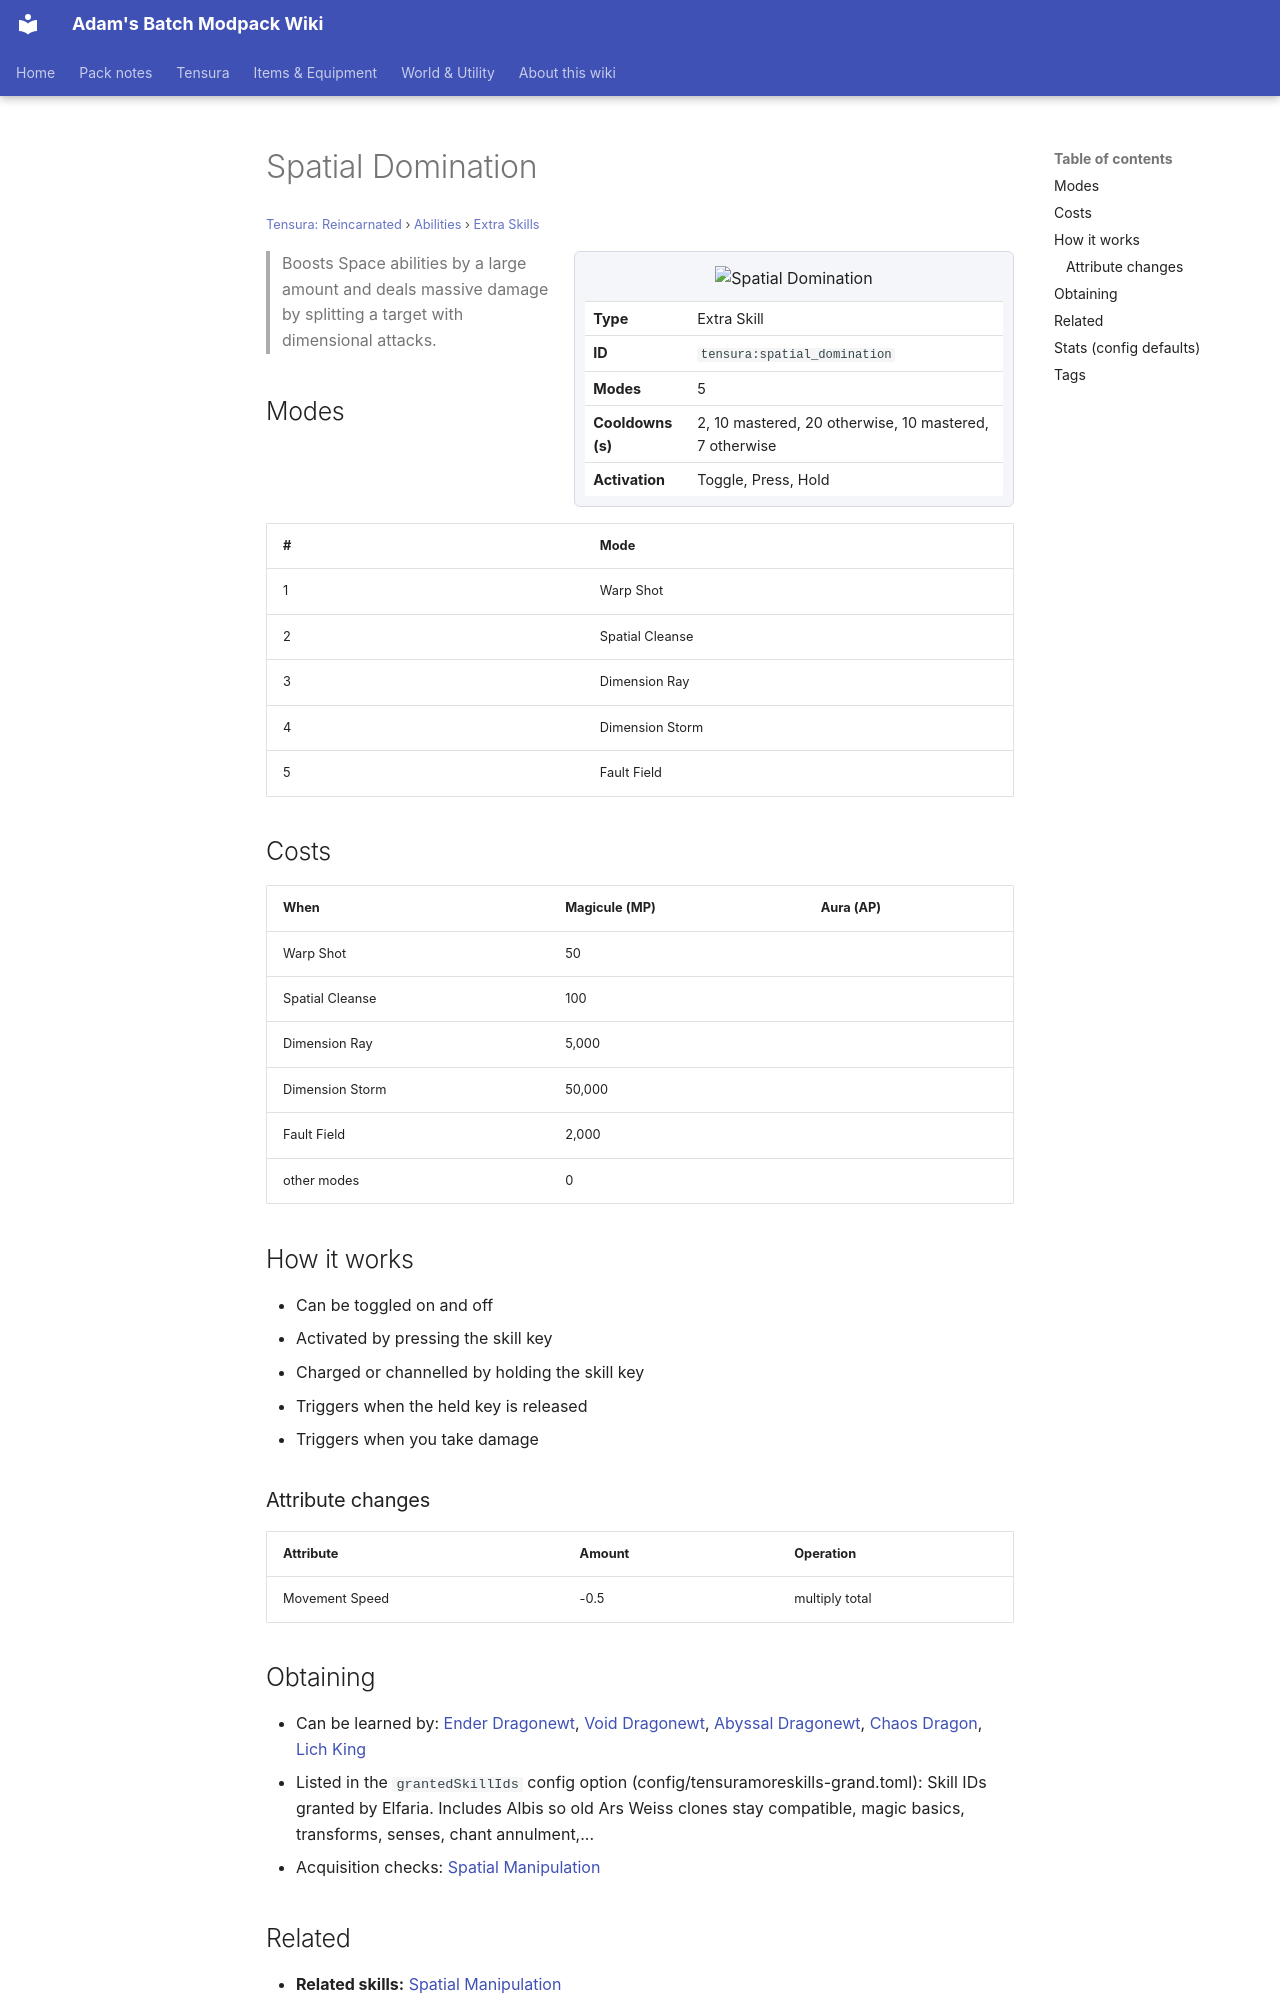

repository: Proteus-Nell/Adams-Batch-MC-Modpack-Wiki · page: tensura-reincarnated/abilities/extra-skills/spatial-domination/index.html · generator: mkdocs

# Spatial Domination

<small>[Tensura: Reincarnated](../../index.md) &rsaquo; [Abilities](../index.md) &rsaquo; [Extra Skills](index.md)</small>

<div class="infobox" markdown>

![Spatial Domination](../../../assets/icons/tensura/skill/spatial_domination.png)

| | |
|---|---|
| **Type** | Extra Skill |
| **ID** | `tensura:spatial_domination` |
| **Modes** | 5 |
| **Cooldowns (s)** | 2, 10 mastered, 20 otherwise, 10 mastered, 7 otherwise |
| **Activation** | Toggle, Press, Hold |

</div>

> Boosts Space abilities by a large amount and deals massive damage by splitting a target with dimensional attacks.

## Modes

| # | Mode |
|---|---|
| 1 | Warp Shot |
| 2 | Spatial Cleanse |
| 3 | Dimension Ray |
| 4 | Dimension Storm |
| 5 | Fault Field |

## Costs

| When | Magicule (MP) | Aura (AP) |
|---|---|---|
| Warp Shot | 50 |  |
| Spatial Cleanse | 100 |  |
| Dimension Ray | 5,000 |  |
| Dimension Storm | 50,000 |  |
| Fault Field | 2,000 |  |
| other modes | 0 |  |

## How it works

- Can be toggled on and off
- Activated by pressing the skill key
- Charged or channelled by holding the skill key
- Triggers when the held key is released
- Triggers when you take damage

### Attribute changes

| Attribute | Amount | Operation |
|---|---|---|
| Movement Speed | -0.5 | multiply total |

## Obtaining

- Can be learned by: [Ender Dragonewt](../../../ascension/races/ender-dragonewt.md), [Void Dragonewt](../../../ascension/races/void-dragonewt.md), [Abyssal Dragonewt](../../../ascension/races/abyssal-dragonewt.md), [Chaos Dragon](../../../ascension/races/chaos-dragon.md), [Lich King](../../../ascension/races/lich-king.md)
- Listed in the `grantedSkillIds` config option (config/tensuramoreskills-grand.toml): Skill IDs granted by Elfaria. Includes Albis so old Ars Weiss clones stay compatible, magic basics, transforms, senses, chant annulment,...
- Acquisition checks: [Spatial Manipulation](spatial-manipulation.md)

## Related

- **Related skills:** [Spatial Manipulation](spatial-manipulation.md)
- **Summons / entities:** Tensura, Spatial Ray
- **Referenced by:** [Spatial Manipulation](spatial-manipulation.md), [Spacetime Manipulation](../../../tr-nightmares/abilities/extra-skills/spacetime-manipulation.md), [Spacetime Domination](../../../tr-nightmares/abilities/extra-skills/spacetime-domination.md), [｢ Hastur, Lord of Starwind ｣](../../../tr-nightmares/abilities/ultimate-skills/hastur.md), [｢ Uriel, Lord of Oaths ｣](../../../tr-nightmares/abilities/ultimate-skills/uriel-lord-of-oath.md)
